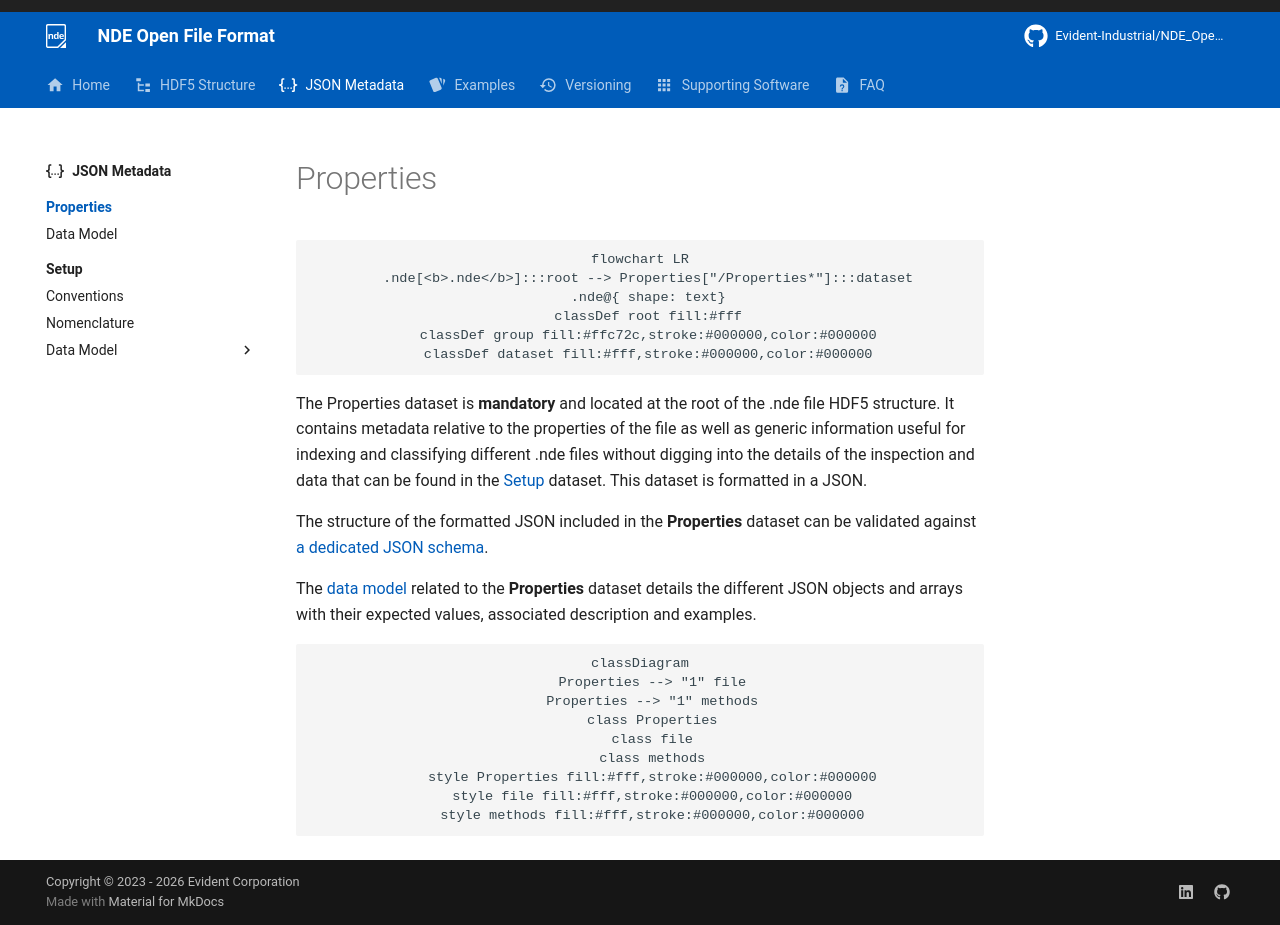

repository: Evident-Industrial/NDE_Open_File_Format · page: 4.3/json-metadata/properties/index.html · generator: mkdocs

# Properties

``` mermaid
flowchart LR
  .nde[<b>.nde</b>]:::root --> Properties["/Properties*"]:::dataset
  .nde@{ shape: text}
  classDef root fill:#fff
  classDef group fill:#ffc72c,stroke:#000000,color:#000000
  classDef dataset fill:#fff,stroke:#000000,color:#000000
```

The Properties dataset is **mandatory** and located at the root of the .nde file HDF5 structure. It contains metadata relative to the properties of the file as well as generic information useful for indexing and classifying different .nde files without digging into the details of the inspection and data that can be found in the [Setup](../setup/index.md) dataset. This dataset is formatted in a JSON.   

The structure of the formatted JSON included in the **Properties** dataset can be validated against [a dedicated JSON schema](https://raw.githubusercontent.com/Evident-Industrial/NDE_Open_File_Format/refs/heads/main/schemas/Properties-Schema-4.3.0.json). 

The [data model](data-model.md) related to the **Properties** dataset details the different JSON objects and arrays with their expected values, associated description and examples. 

``` mermaid
classDiagram
   Properties --> "1" file
   Properties --> "1" methods
   class Properties
   class file
   class methods
   style Properties fill:#fff,stroke:#000000,color:#000000
   style file fill:#fff,stroke:#000000,color:#000000
   style methods fill:#fff,stroke:#000000,color:#000000
```
